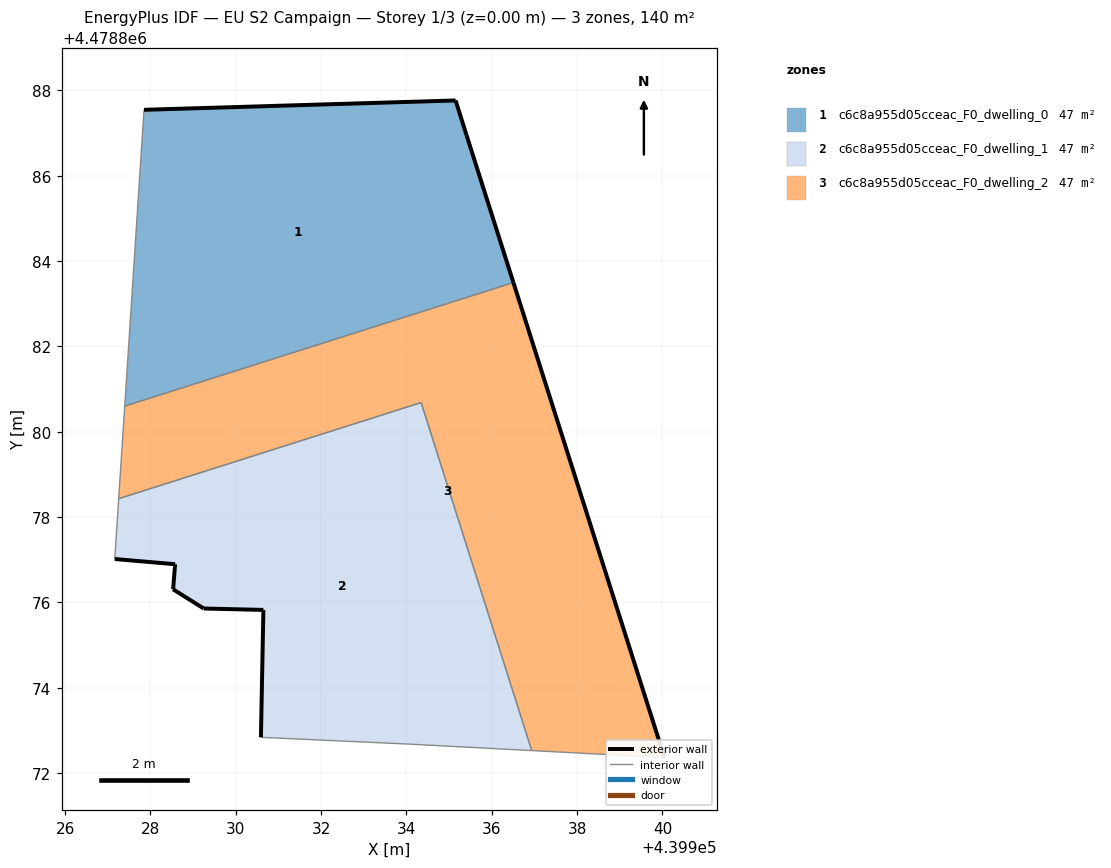
=== STOREY PLAN SPEC (per zone: floor XY polygon, exterior-wall plan segments, windows/doors) ===
zone 1: c6c8a955d05cceac_F0_dwelling_0  (46.7 m²)
  floor: (439936.51, 4478883.50) (439935.41, 4478886.95) (439935.15, 4478887.76) (439927.85, 4478887.54) (439927.40, 4478880.60)
  exterior wall: (439935.15, 4478887.76) – (439935.41, 4478886.95)  [0.9 m]
  exterior wall: (439935.41, 4478886.95) – (439936.51, 4478883.50)  [3.6 m]
  exterior wall: (439927.85, 4478887.54) – (439935.15, 4478887.76)  [7.3 m]
  interior walls: 2
zone 2: c6c8a955d05cceac_F0_dwelling_1  (46.7 m²)
  floor: (439936.94, 4478872.53) (439934.34, 4478880.68) (439927.26, 4478878.43) (439927.16, 4478877.02) (439928.58, 4478876.89) (439928.53, 4478876.31) (439929.25, 4478875.86) (439930.65, 4478875.82) (439930.59, 4478872.84) (439934.10, 4478872.68)
  exterior wall: (439930.65, 4478875.82) – (439929.25, 4478875.86)  [1.4 m]
  exterior wall: (439929.25, 4478875.86) – (439928.53, 4478876.31)  [0.8 m]
  exterior wall: (439928.53, 4478876.31) – (439928.58, 4478876.89)  [0.6 m]
  exterior wall: (439928.58, 4478876.89) – (439927.16, 4478877.02)  [1.4 m]
  exterior wall: (439930.59, 4478872.84) – (439930.65, 4478875.82)  [3.0 m]
  interior walls: 5
zone 3: c6c8a955d05cceac_F0_dwelling_2  (46.7 m²)
  floor: (439940.05, 4478872.36) (439936.51, 4478883.50) (439927.40, 4478880.60) (439927.26, 4478878.43) (439934.34, 4478880.68) (439936.94, 4478872.53)
  exterior wall: (439936.51, 4478883.50) – (439940.05, 4478872.36)  [11.7 m]
  interior walls: 5

=== DERIVED (storey summary) ===
Building: EU S2 Campaign
Storey: 1 of 3  (floor level z = 0.00 m)
Storey gross floor area: 140.1 m²
Zones on this storey: 3
  - c6c8a955d05cceac_F0_dwelling_0: floor 46.7 m²; exterior wall 11.8 m (35.4 m²); WWR 0.0%
  - c6c8a955d05cceac_F0_dwelling_1: floor 46.7 m²; exterior wall 7.2 m (21.7 m²); WWR 0.0%
  - c6c8a955d05cceac_F0_dwelling_2: floor 46.7 m²; exterior wall 11.7 m (35.1 m²); WWR 0.0%
Zone adjacency (shared interzone walls):
  - c6c8a955d05cceac_F0_dwelling_0 ↔ c6c8a955d05cceac_F0_dwelling_2
  - c6c8a955d05cceac_F0_dwelling_1 ↔ c6c8a955d05cceac_F0_dwelling_2